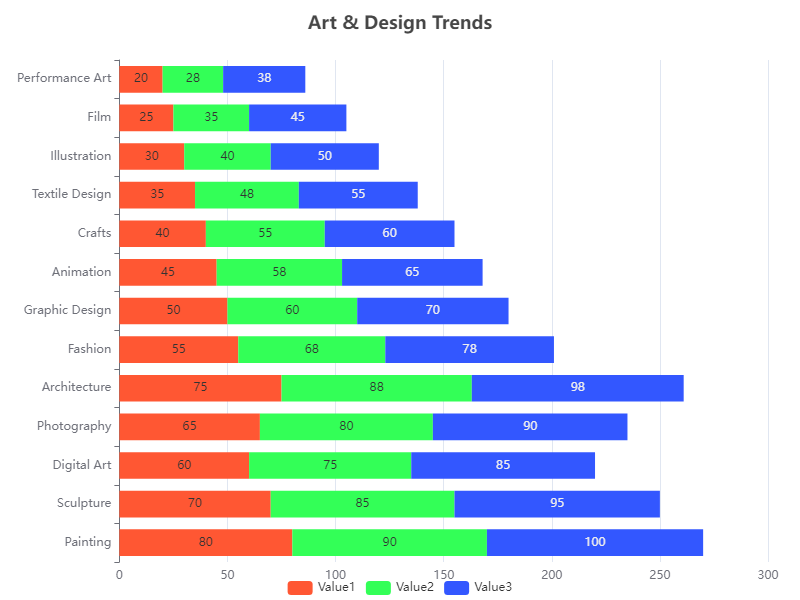

Values plotted in this chart, from the file beside it:
Category, Subcategory, Value1, Value2, Value3
Art & Design, Painting, 80, 90, 100
Art & Design, Sculpture, 70, 85, 95
Art & Design, Digital Art, 60, 75, 85
Art & Design, Photography, 65, 80, 90
Art & Design, Architecture, 75, 88, 98
Art & Design, Fashion, 55, 68, 78
Art & Design, Graphic Design, 50, 60, 70
Art & Design, Animation, 45, 58, 65
Art & Design, Crafts, 40, 55, 60
Art & Design, Textile Design, 35, 48, 55
Art & Design, Illustration, 30, 40, 50
Art & Design, Film, 25, 35, 45
Art & Design, Performance Art, 20, 28, 38
